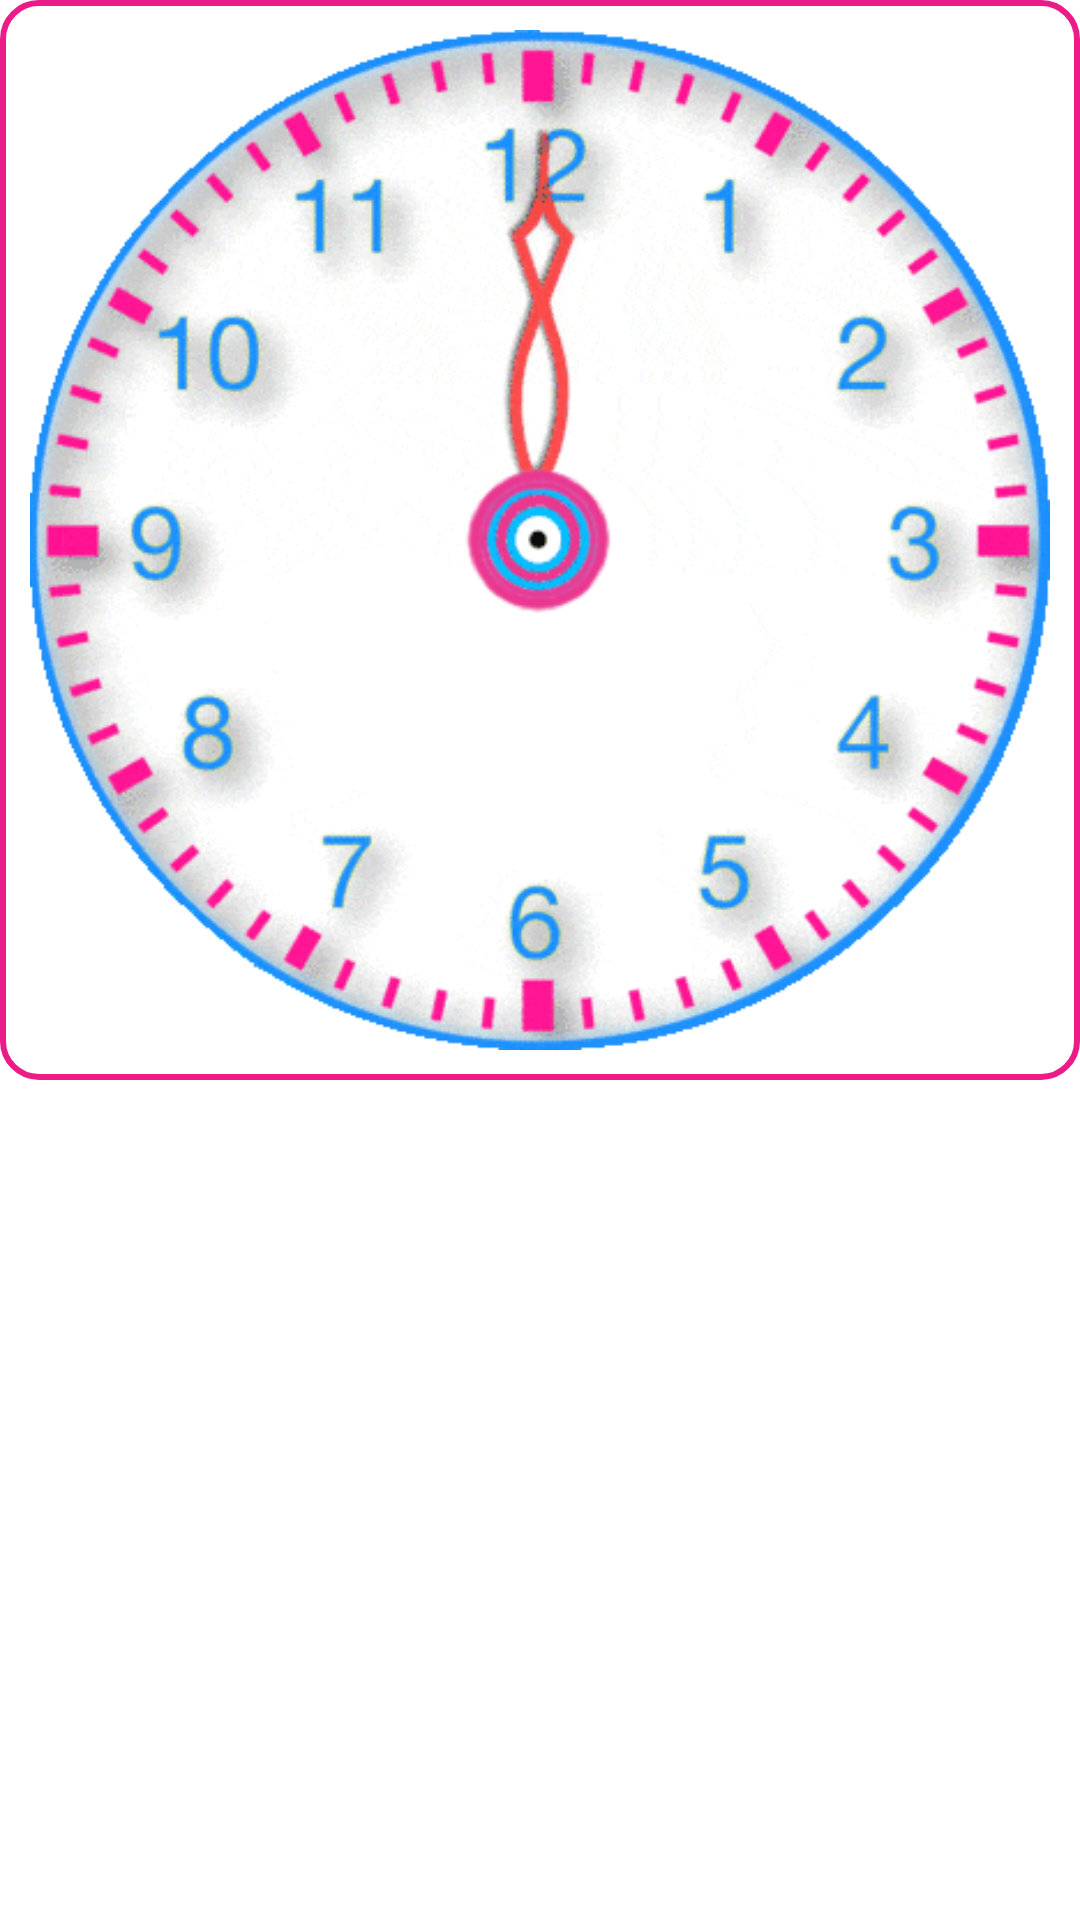

Android layout source for this screen:
<!-- AndroidManifest.xml: application theme Theme.LearnClockTime -->
<!-- res/layout/clock_learn_item.xml -->
<?xml version="1.0" encoding="utf-8"?>
<androidx.constraintlayout.widget.ConstraintLayout xmlns:android="http://schemas.android.com/apk/res/android"
    xmlns:app="http://schemas.android.com/apk/res-auto"
    xmlns:tools="http://schemas.android.com/tools"
    android:layout_width="match_parent"
    android:layout_height="match_parent"
    android:layout_marginLeft="10dp"
    android:layout_marginTop="10dp"
    android:layout_marginRight="10dp"
    android:layout_marginBottom="10dp">

    <View
        android:id="@+id/viewEmptyLearn"
        android:layout_width="0dp"
        android:layout_height="0dp"
        android:background="@drawable/border_learn_view"
        app:layout_constraintDimensionRatio="1:1"
        app:layout_constraintEnd_toEndOf="parent"
        app:layout_constraintHorizontal_bias="1.0"
        app:layout_constraintStart_toStartOf="parent"
        app:layout_constraintTop_toTopOf="parent"
        app:layout_constraintVertical_bias="0.0"/>

    <ImageView
        android:id="@+id/imageViewLearn"
        android:layout_width="0dp"
        android:layout_height="0dp"
        android:layout_marginStart="10dp"
        android:layout_marginLeft="10dp"
        android:layout_marginTop="10dp"
        android:layout_marginEnd="10dp"
        android:layout_marginRight="10dp"
        android:layout_marginBottom="10dp"
        android:scaleType="fitXY"
        android:src="@drawable/learn_clock_5_0"
        app:layout_constraintEnd_toEndOf="@+id/viewEmptyLearn"
        app:layout_constraintStart_toStartOf="@+id/viewEmptyLearn"
        app:layout_constraintTop_toTopOf="@+id/viewEmptyLearn"
        app:layout_constraintBottom_toBottomOf="@+id/viewEmptyLearn"/>

</androidx.constraintlayout.widget.ConstraintLayout>
<!-- resources referenced by this layout -->
<resources>
  <!-- drawable border_learn_view (drawable) -->
  <?xml version="1.0" encoding="utf-8"?>
  <shape
      xmlns:android="http://schemas.android.com/apk/res/android"
      android:shape="rectangle">
  
      <solid android:color="#ffffff" />
  
      <stroke
          android:width="2dp"
          android:color="#EB1C88" />
  
      <corners android:bottomRightRadius="12dp"
          android:bottomLeftRadius="12dp"
          android:topLeftRadius="12dp"
          android:topRightRadius="12dp"/>
  
  </shape>
  <!-- drawable learn_clock_5_0: png bitmap (drawable-v24, 147141 bytes) -->
  <style name="Theme.LearnClockTime" parent="Theme.MaterialComponents.DayNight.NoActionBar">
          
          <item name="colorPrimary">@color/purple_500</item>
          <item name="colorPrimaryVariant">@color/purple_700</item>
          <item name="colorOnPrimary">@color/white</item>
          
          <item name="colorSecondary">@color/teal_200</item>
          <item name="colorSecondaryVariant">@color/teal_700</item>
          <item name="colorOnSecondary">@color/black</item>
          
          <item name="android:statusBarColor" tools:targetApi="l">?attr/colorPrimaryVariant</item>
          
      </style>
  <color name="purple_500">#FF6200EE</color>
  <color name="purple_700">#FF3700B3</color>
  <color name="white">#FFFFFFFF</color>
  <color name="teal_200">#FF03DAC5</color>
  <color name="teal_700">#FF018786</color>
  <color name="black">#FF000000</color>
</resources>
